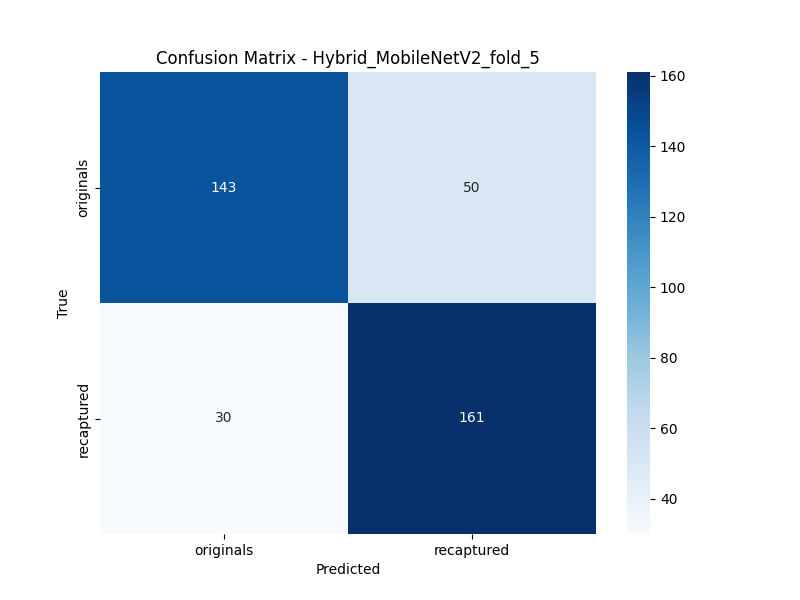

Data behind this chart, as committed beside it:
, Pred_originals, Pred_recaptured
True_originals, 143, 50
True_recaptured, 30, 161
